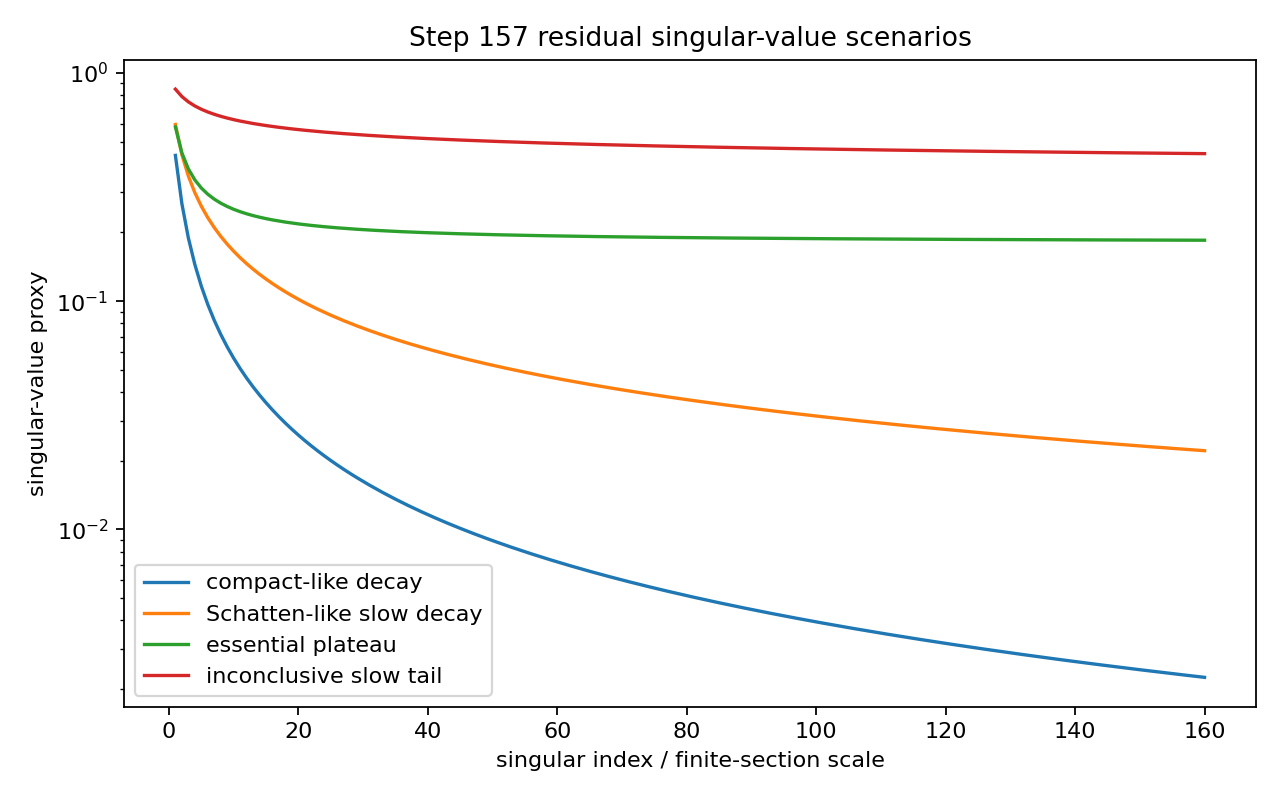

The table this chart was drawn from, first rows:
index, compact_decay, s_schatten_slow, essential_plateau, inconclusive_slow
1, 0.4353, 0.5946, 0.58, 0.8493
2, 0.2676, 0.4387, 0.4467, 0.7882
3, 0.1895, 0.3536, 0.38, 0.7471
4, 0.145, 0.2991, 0.34, 0.7169
5, 0.1165, 0.2608, 0.3133, 0.6935
6, 0.0968, 0.2324, 0.2943, 0.6746
7, 0.08247, 0.2102, 0.28, 0.659
8, 0.0716, 0.1925, 0.2689, 0.6458
9, 0.0631, 0.1778, 0.26, 0.6344
10, 0.05628, 0.1656, 0.2527, 0.6244
11, 0.0507, 0.1551, 0.2467, 0.6156
12, 0.04605, 0.1461, 0.2415, 0.6077
13, 0.04214, 0.1382, 0.2371, 0.6006
14, 0.03879, 0.1312, 0.2333, 0.5941
15, 0.0359, 0.125, 0.23, 0.5882
16, 0.03338, 0.1194, 0.2271, 0.5828
17, 0.03117, 0.1144, 0.2244, 0.5778
18, 0.02921, 0.1099, 0.2221, 0.5731
19, 0.02746, 0.1057, 0.22, 0.5688
20, 0.0259, 0.1019, 0.2181, 0.5647
21, 0.0245, 0.09844, 0.2164, 0.5609
22, 0.02322, 0.09521, 0.2148, 0.5574
23, 0.02207, 0.09222, 0.2133, 0.554
24, 0.02101, 0.08944, 0.212, 0.5508
25, 0.02005, 0.08685, 0.2108, 0.5478
26, 0.01916, 0.08443, 0.2096, 0.545
27, 0.01834, 0.08215, 0.2086, 0.5422
28, 0.01758, 0.08002, 0.2076, 0.5396
29, 0.01688, 0.07801, 0.2067, 0.5372
30, 0.01623, 0.07612, 0.2058, 0.5348
31, 0.01563, 0.07433, 0.205, 0.5325
32, 0.01506, 0.07263, 0.2042, 0.5303
33, 0.01453, 0.07102, 0.2035, 0.5283
34, 0.01403, 0.06949, 0.2029, 0.5262
35, 0.01357, 0.06804, 0.2022, 0.5243
36, 0.01313, 0.06666, 0.2016, 0.5225
37, 0.01271, 0.06534, 0.2011, 0.5207
38, 0.01232, 0.06408, 0.2005, 0.5189
39, 0.01195, 0.06287, 0.2, 0.5172
40, 0.01161, 0.06172, 0.1995, 0.5156
41, 0.01127, 0.06061, 0.199, 0.5141
42, 0.01096, 0.05955, 0.1986, 0.5125
43, 0.01066, 0.05853, 0.1982, 0.5111
44, 0.01038, 0.05756, 0.1978, 0.5096
45, 0.01011, 0.05662, 0.1974, 0.5082
46, 0.009851, 0.05571, 0.197, 0.5069
47, 0.009605, 0.05484, 0.1967, 0.5056
48, 0.009371, 0.05399, 0.1963, 0.5043
49, 0.009146, 0.05318, 0.196, 0.5031
50, 0.008931, 0.0524, 0.1957, 0.5019
51, 0.008726, 0.05164, 0.1954, 0.5007
52, 0.008528, 0.05091, 0.1951, 0.4995
53, 0.008339, 0.0502, 0.1948, 0.4984
54, 0.008158, 0.04951, 0.1945, 0.4973
55, 0.007983, 0.04885, 0.1943, 0.4963
56, 0.007815, 0.04821, 0.194, 0.4952
57, 0.007654, 0.04758, 0.1938, 0.4942
58, 0.007499, 0.04697, 0.1936, 0.4932
59, 0.007349, 0.04639, 0.1933, 0.4922
60, 0.007205, 0.04581, 0.1931, 0.4913
... 100 more rows
